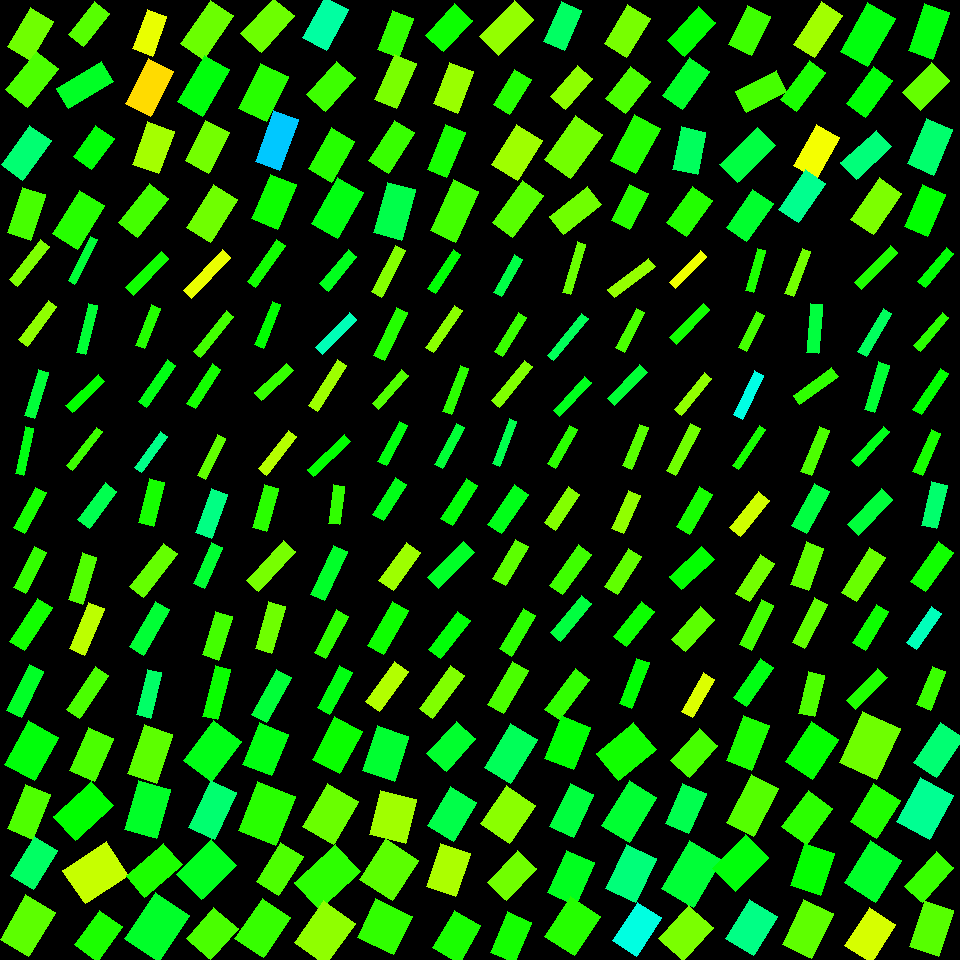

Data behind this chart, as committed beside it:
, angleRotated, color, length, logWidthLengthRatio, x, y, centerX, centerY, width, lengthRotatedProjectX, widthRotatedProjectX, lengthRotatedProjectY, widthRotatedProjectY, vertexRightBottom, vertexRightTop, vertexLeftBottom, vertexLeftTop
0, 2.113, 0.2607, 45.55, -0.5374, 30.61, 33.91, 30, 30, 26.61, -23.51, 22.79, 39.01, -13.74, (30, 60), (7, 46), (53, 21), (30, 7)
1, 2.243, 0.2836, 49.59, -0.5669, 32.38, 79.34, 30, 90, 28.13, -30.89, 22.01, 38.8, -17.52, (27, 107), (5, 89), (58, 68), (36, 51)
2, 2.197, 0.4076, 49.03, -0.6213, 26.27, 152.8, 30, 150, 26.34, -28.76, 21.34, 39.72, -15.45, (22, 180), (1, 164), (51, 140), (29, 125)
3, 1.894, 0.2874, 48.02, -0.6781, 26.4, 213.7, 30, 210, 24.37, -15.27, 23.11, 45.53, -7.752, (30, 240), (7, 232), (45, 194), (22, 187)
4, 2.231, 0.2768, 41.4, -0.7733, 88.92, 24.16, 90, 30, 19.11, -25.38, 15.1, 32.71, -11.71, (83, 46), (68, 34), (109, 13), (94, 1)
5, 2.608, 0.3577, 52.53, -0.8442, 85.05, 85.06, 90, 90, 22.58, -45.22, 11.49, 26.73, -19.44, (68, 108), (56, 88), (113, 81), (101, 61)
6, 2.197, 0.3385, 38.8, -0.5398, 93.76, 147.5, 90, 150, 22.61, -22.73, 18.33, 31.44, -13.25, (91, 169), (73, 156), (114, 138), (95, 125)
7, 2.129, 0.3079, 51.51, -0.576, 78.39, 219.7, 90, 210, 28.96, -27.27, 24.57, 43.7, -15.33, (77, 249), (52, 233), (104, 205), (79, 190)
8, 1.93, 0.181, 41.88, -0.7088, 149.9, 32.8, 150, 30, 20.61, -14.73, 19.3, 39.2, -7.251, (152, 56), (132, 48), (166, 16), (147, 9)
9, 2.049, 0.1436, 50.7, -0.6041, 149.4, 87.83, 150, 90, 27.71, -23.34, 24.6, 45.01, -12.76, (150, 116), (125, 103), (173, 71), (148, 58)
10, 1.913, 0.226, 45.01, -0.4588, 153.1, 147.6, 150, 150, 28.45, -15.1, 26.8, 42.4, -9.545, (158, 173), (132, 164), (174, 131), (147, 121)
11, 2.232, 0.2885, 49.92, -0.7061, 143.6, 210.3, 150, 210, 24.64, -30.64, 19.45, 39.41, -15.13, (137, 237), (118, 222), (168, 198), (149, 183)
12, 2.177, 0.2635, 53.21, -0.6528, 207.2, 29.63, 210, 30, 27.7, -30.3, 22.77, 43.74, -15.78, (203, 59), (180, 43), (233, 15), (210, 0)
13, 2.099, 0.3415, 53.86, -0.626, 203.5, 85.89, 210, 90, 28.8, -27.14, 24.88, 46.52, -14.51, (202, 116), (177, 101), (229, 69), (204, 55)
14, 2.047, 0.2578, 45.26, -0.5223, 207.4, 146.8, 210, 150, 26.85, -20.76, 23.86, 40.22, -12.31, (208, 173), (185, 160), (229, 132), (205, 120)
15, 2.132, 0.2608, 50.61, -0.5927, 212.1, 213.6, 210, 210, 27.98, -26.93, 23.69, 42.85, -14.89, (210, 242), (186, 227), (237, 199), (213, 184)
16, 2.303, 0.2624, 49, -0.5517, 267.8, 24.74, 270, 30, 28.22, -32.77, 20.98, 36.43, -18.87, (261, 52), (240, 33), (294, 15), (273, -2)
17, 2.026, 0.3076, 50.26, -0.4759, 263.9, 92.5, 270, 90, 31.22, -22.09, 28.05, 45.14, -13.72, (266, 121), (238, 108), (288, 76), (260, 63)
18, 1.922, 0.5358, 54.69, -0.7222, 276.9, 140.5, 270, 150, 26.56, -18.83, 24.94, 51.35, -9.146, (279, 170), (255, 161), (298, 119), (273, 110)
19, 1.961, 0.325, 48.39, -0.541, 274.1, 201.9, 270, 210, 28.17, -18.41, 26.05, 44.75, -10.72, (277, 229), (251, 218), (296, 184), (270, 174)
20, 2.066, 0.4388, 46.55, -0.5299, 325.8, 23.64, 330, 30, 27.4, -22.12, 24.11, 40.96, -13.02, (326, 50), (302, 37), (348, 9), (324, -3)
21, 2.302, 0.2934, 45.03, -0.5894, 330.8, 86.42, 330, 90, 24.97, -30.06, 18.6, 33.53, -16.67, (325, 111), (306, 94), (355, 77), (336, 61)
22, 2.086, 0.3089, 47.06, -0.5488, 331.6, 155.1, 330, 150, 27.19, -23.21, 23.65, 40.94, -13.41, (331, 182), (308, 168), (354, 141), (331, 127)
23, 2.086, 0.3445, 52.89, -0.5719, 337.5, 208.2, 330, 210, 29.86, -26.08, 25.97, 46.02, -14.72, (337, 238), (311, 223), (363, 192), (337, 177)
24, 1.945, 0.3004, 41.77, -0.638, 395.4, 34.03, 390, 30, 22.07, -15.26, 20.54, 38.88, -8.064, (398, 57), (377, 49), (413, 18), (392, 10)
25, 1.993, 0.2541, 49.39, -0.7351, 395.3, 81.42, 390, 90, 23.68, -20.24, 21.6, 45.06, -9.703, (396, 108), (374, 99), (416, 63), (394, 54)
26, 2.136, 0.297, 48.44, -0.7233, 391.2, 146.8, 390, 150, 23.5, -25.95, 19.85, 40.91, -12.59, (388, 173), (368, 160), (414, 132), (394, 120)
27, 1.844, 0.3817, 52.42, -0.6001, 394.3, 211.3, 390, 210, 28.77, -14.15, 27.7, 50.47, -7.767, (401, 240), (373, 232), (415, 189), (387, 182)
28, 2.32, 0.3251, 42.68, -0.5657, 449, 27.65, 450, 30, 24.24, -29.07, 17.74, 31.24, -16.51, (443, 51), (425, 35), (472, 20), (454, 3)
29, 1.945, 0.2331, 44.57, -0.5587, 453.4, 87.86, 450, 90, 25.49, -16.28, 23.73, 41.49, -9.31, (457, 113), (433, 103), (473, 71), (449, 62)
30, 1.959, 0.3181, 47.88, -0.8141, 446.2, 151.1, 450, 150, 21.21, -18.1, 19.64, 44.32, -8.021, (446, 177), (427, 169), (465, 132), (445, 124)
31, 1.989, 0.2895, 55.71, -0.6941, 454.4, 211, 450, 210, 27.83, -22.63, 25.43, 50.9, -11.3, (455, 242), (430, 230), (478, 191), (453, 179)
32, 2.348, 0.237, 49.77, -0.5947, 506.6, 28.04, 510, 30, 27.46, -34.91, 19.57, 35.48, -19.26, (498, 55), (479, 36), (533, 19), (514, 0)
33, 2.113, 0.3084, 41.41, -0.76, 512.1, 92.12, 510, 90, 19.37, -21.36, 16.59, 35.48, -9.988, (509, 114), (493, 104), (531, 79), (514, 69)
34, 2.128, 0.23, 47.14, -0.4327, 517.2, 152.7, 510, 150, 30.58, -24.93, 25.95, 40.01, -16.17, (517, 180), (491, 164), (542, 140), (516, 124)
35, 2.197, 0.2757, 52.25, -0.718, 517.8, 208.9, 510, 210, 25.48, -30.64, 20.64, 42.32, -14.94, (512, 237), (492, 222), (543, 195), (522, 180)
36, 1.995, 0.3974, 43.17, -0.658, 562.9, 26.02, 570, 30, 22.36, -17.79, 20.37, 39.34, -9.211, (564, 50), (543, 41), (581, 10), (561, 1)
37, 2.285, 0.2407, 41.06, -0.7583, 571.3, 87.56, 570, 90, 19.23, -26.89, 14.53, 31.03, -12.6, (565, 109), (550, 96), (592, 78), (577, 65)
38, 2.19, 0.2586, 54.44, -0.5106, 573.2, 147.2, 570, 150, 32.67, -31.58, 26.61, 44.34, -18.95, (570, 178), (544, 159), (602, 134), (575, 115)
39, 2.477, 0.2606, 48.63, -0.7383, 575.6, 210.2, 570, 210, 23.24, -38.27, 14.34, 30, -18.29, (563, 234), (549, 216), (601, 204), (587, 186)
40, 2.108, 0.2554, 45.5, -0.5351, 627.1, 31.12, 630, 30, 26.64, -23.26, 22.9, 39.1, -13.62, (626, 57), (604, 43), (650, 18), (627, 4)
41, 2.222, 0.284, 40.94, -0.5011, 627.8, 89.82, 630, 90, 24.8, -24.8, 19.73, 32.57, -15.03, (625, 113), (605, 98), (650, 81), (630, 66)
42, 2.068, 0.3107, 51.49, -0.5913, 635.2, 144.2, 630, 150, 28.5, -24.56, 25.05, 45.25, -13.6, (635, 173), (610, 160), (660, 128), (634, 114)
43, 2.052, 0.3066, 40.4, -0.684, 629.6, 207, 630, 210, 20.39, -18.69, 18.07, 35.82, -9.43, (629, 229), (611, 220), (648, 193), (629, 184)
44, 2.308, 0.3341, 46.15, -0.7115, 691.8, 31.47, 690, 30, 22.66, -31.03, 16.77, 34.16, -15.23, (684, 56), (667, 40), (715, 22), (698, 6)
45, 2.189, 0.3599, 46.62, -0.6878, 686, 83.52, 690, 90, 23.44, -27.03, 19.09, 37.98, -13.59, (682, 109), (662, 95), (709, 71), (689, 57)
46, 1.779, 0.3938, 42.99, -0.5373, 689.3, 150.6, 690, 150, 25.12, -8.879, 24.58, 42.07, -5.188, (697, 174), (672, 169), (705, 132), (681, 126)
47, 2.195, 0.3106, 44.1, -0.5777, 689.2, 211.5, 690, 210, 24.75, -25.77, 20.08, 35.78, -14.46, (686, 236), (666, 222), (712, 200), (692, 186)
48, 2.009, 0.2931, 43.52, -0.5388, 749.3, 30.58, 750, 30, 25.39, -18.48, 22.99, 39.41, -10.78, (751, 55), (728, 44), (770, 16), (747, 5)
49, 2.659, 0.2878, 45.53, -0.6798, 761.2, 91.36, 750, 90, 23.07, -40.33, 10.71, 21.14, -20.44, (746, 112), (735, 91), (786, 91), (776, 70)
50, 2.357, 0.3767, 52.82, -0.7472, 747.5, 154.9, 750, 150, 25.02, -37.39, 17.67, 37.3, -17.71, (737, 182), (719, 164), (775, 145), (757, 127)
51, 2.178, 0.364, 46.26, -0.614, 749.9, 215.2, 750, 210, 25.04, -26.38, 20.57, 38, -14.28, (746, 241), (726, 227), (773, 203), (752, 189)
52, 2.152, 0.2275, 51.39, -0.7065, 817.8, 29.52, 810, 30, 25.36, -28.22, 21.19, 42.95, -13.92, (814, 57), (793, 44), (842, 15), (821, 1)
53, 2.211, 0.3167, 48.64, -0.8818, 802.9, 86.45, 810, 90, 20.14, -29.07, 16.15, 39, -12.04, (796, 111), (780, 99), (825, 72), (809, 60)
54, 2.098, 0.1731, 47.12, -0.5715, 816.6, 151.6, 810, 150, 26.61, -23.69, 23, 40.73, -13.38, (816, 178), (793, 165), (839, 137), (816, 124)
55, 2.175, 0.4264, 48.25, -0.6988, 802, 196.2, 810, 210, 23.99, -27.43, 19.74, 39.7, -13.64, (798, 222), (778, 209), (825, 183), (805, 169)
56, 2.091, 0.3419, 55.68, -0.5686, 867.7, 34.95, 870, 30, 31.53, -27.66, 27.37, 48.32, -15.66, (867, 66), (840, 51), (895, 18), (867, 2)
57, 2.209, 0.3378, 46.25, -0.6751, 869.5, 91.7, 870, 90, 23.55, -27.56, 18.91, 37.15, -14.03, (865, 117), (846, 103), (892, 80), (873, 66)
58, 2.396, 0.4129, 48.08, -0.7431, 866.4, 154.8, 870, 150, 22.87, -35.32, 15.52, 32.62, -16.8, (856, 179), (840, 162), (891, 146), (876, 130)
59, 2.175, 0.2522, 50.4, -0.6029, 876.1, 206.1, 870, 210, 27.58, -28.63, 22.7, 41.48, -15.67, (873, 234), (850, 219), (901, 193), (879, 177)
... 196 more rows
